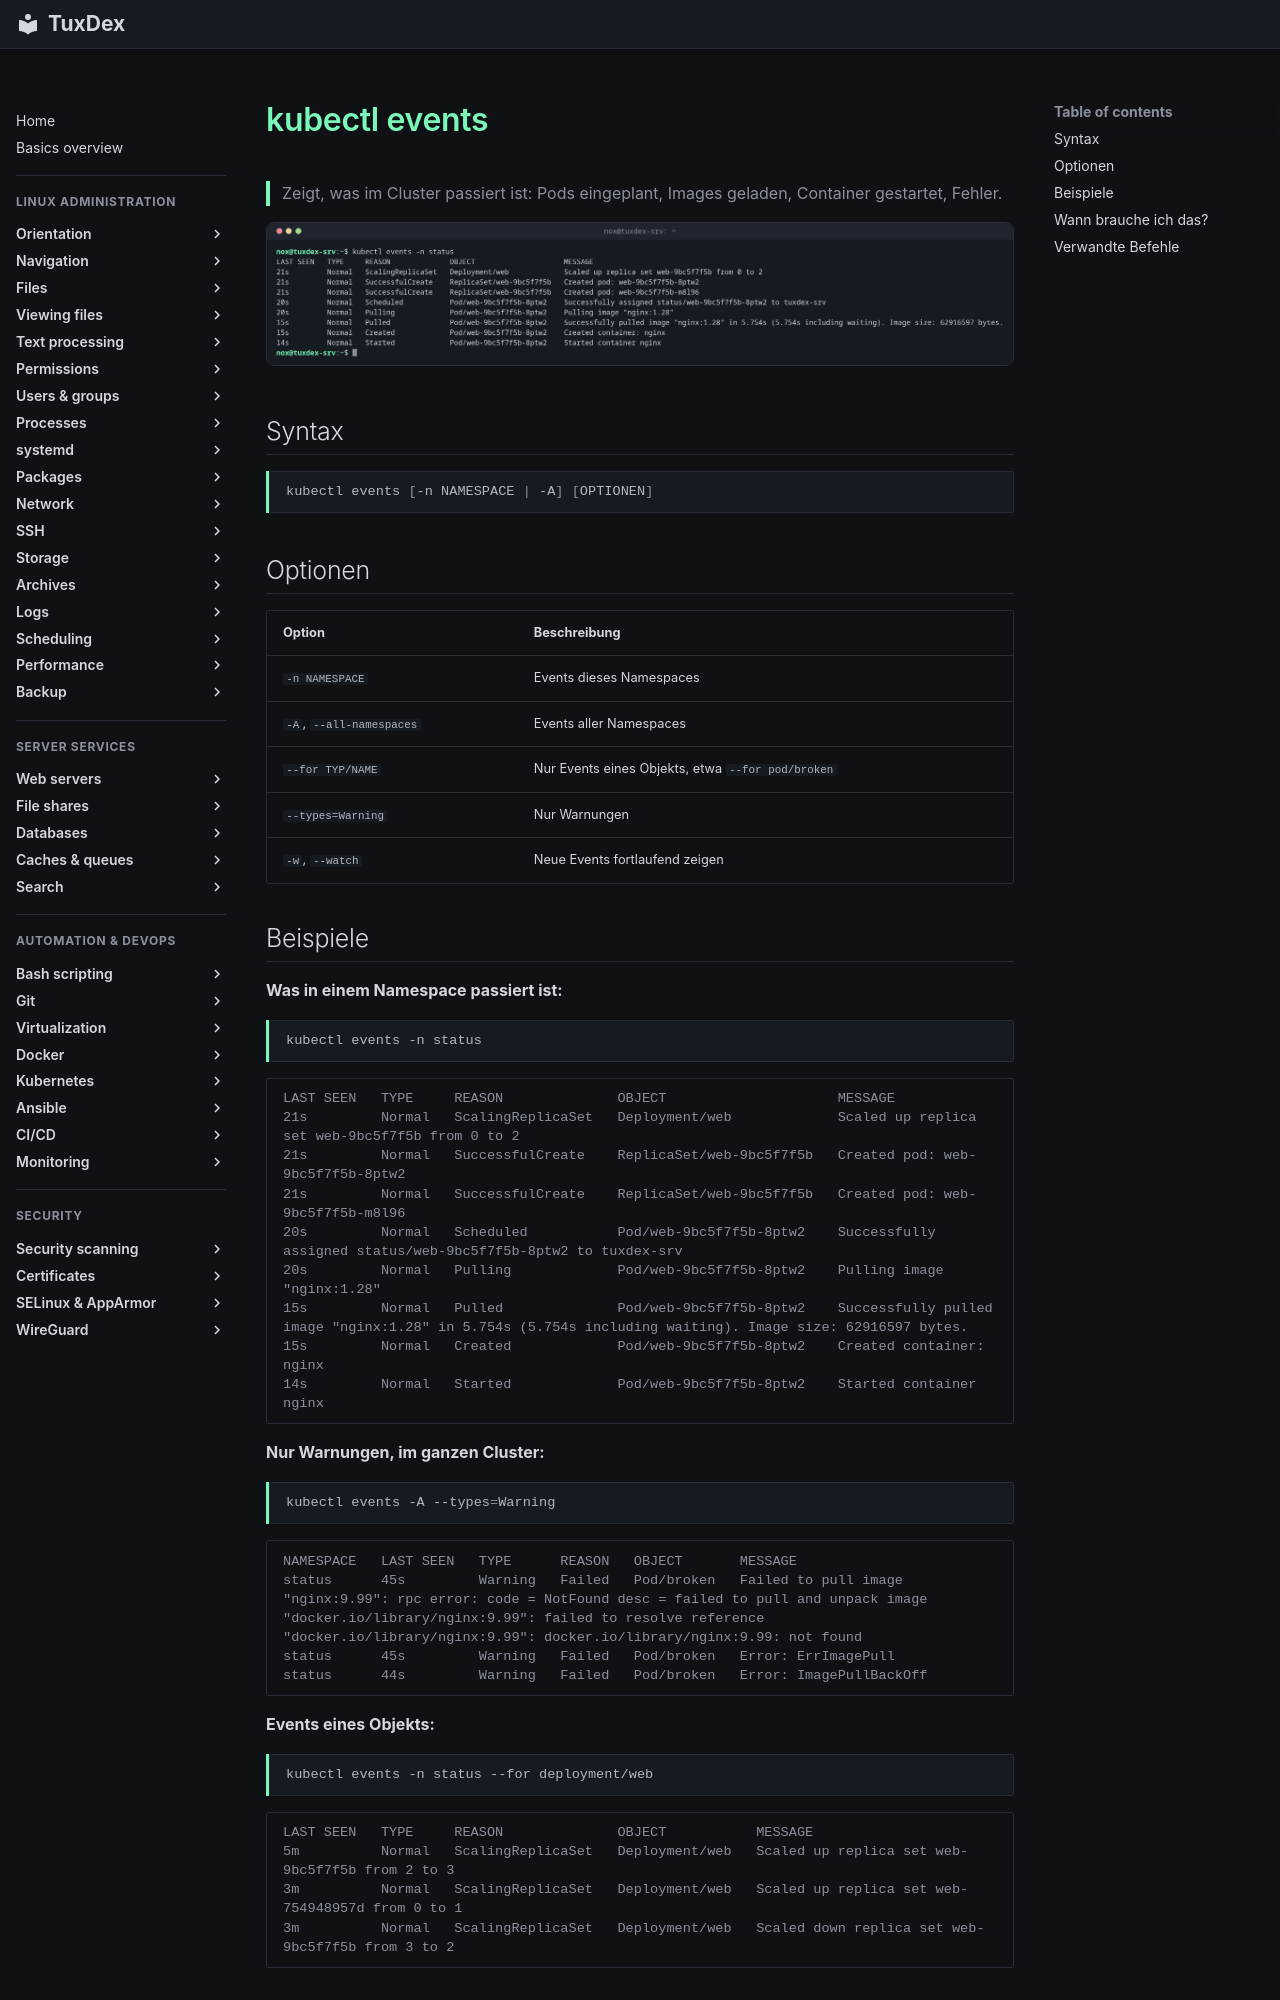

repository: Noxisan/tuxcodex · page: 20-kubernetes/kubectl-events.de/index.html · generator: mkdocs

# kubectl events

> Zeigt, was im Cluster passiert ist: Pods eingeplant, Images geladen, Container gestartet, Fehler.

![kubectl-events output](../assets/screenshots/20-kubernetes/kubectl-events.png)

## Syntax

```bash
kubectl events [-n NAMESPACE | -A] [OPTIONEN]
```

## Optionen

| Option | Beschreibung |
|--------|--------------|
| `-n NAMESPACE` | Events dieses Namespaces |
| `-A`, `--all-namespaces` | Events aller Namespaces |
| `--for TYP/NAME` | Nur Events eines Objekts, etwa `--for pod/broken` |
| `--types=Warning` | Nur Warnungen |
| `-w`, `--watch` | Neue Events fortlaufend zeigen |
